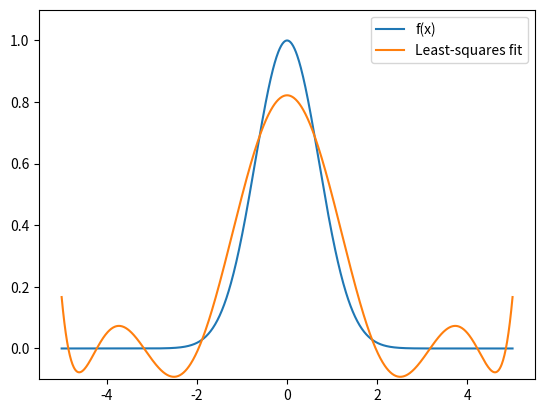

Write the Python code that produced this figure.
import numpy as np
import matplotlib.pyplot as plt

RADIUS = 5
N = 10
f = lambda x: np.exp(-x**2)

x = np.linspace(-RADIUS, RADIUS, 1000)
y = f(x)

poly = np.polynomial.Polynomial.fit(x, y, N - 1)
print(str.join(",", [f"{c:.20f}" for c in poly.convert().coef]))

plt.plot(x, y, label="f(x)")
plt.plot(x, poly(x), label="Least-squares fit")
r = max(y) - min(y)
plt.ylim(min(y) - r * 0.1, max(y) + r * 0.1)
plt.legend()
plt.show()
